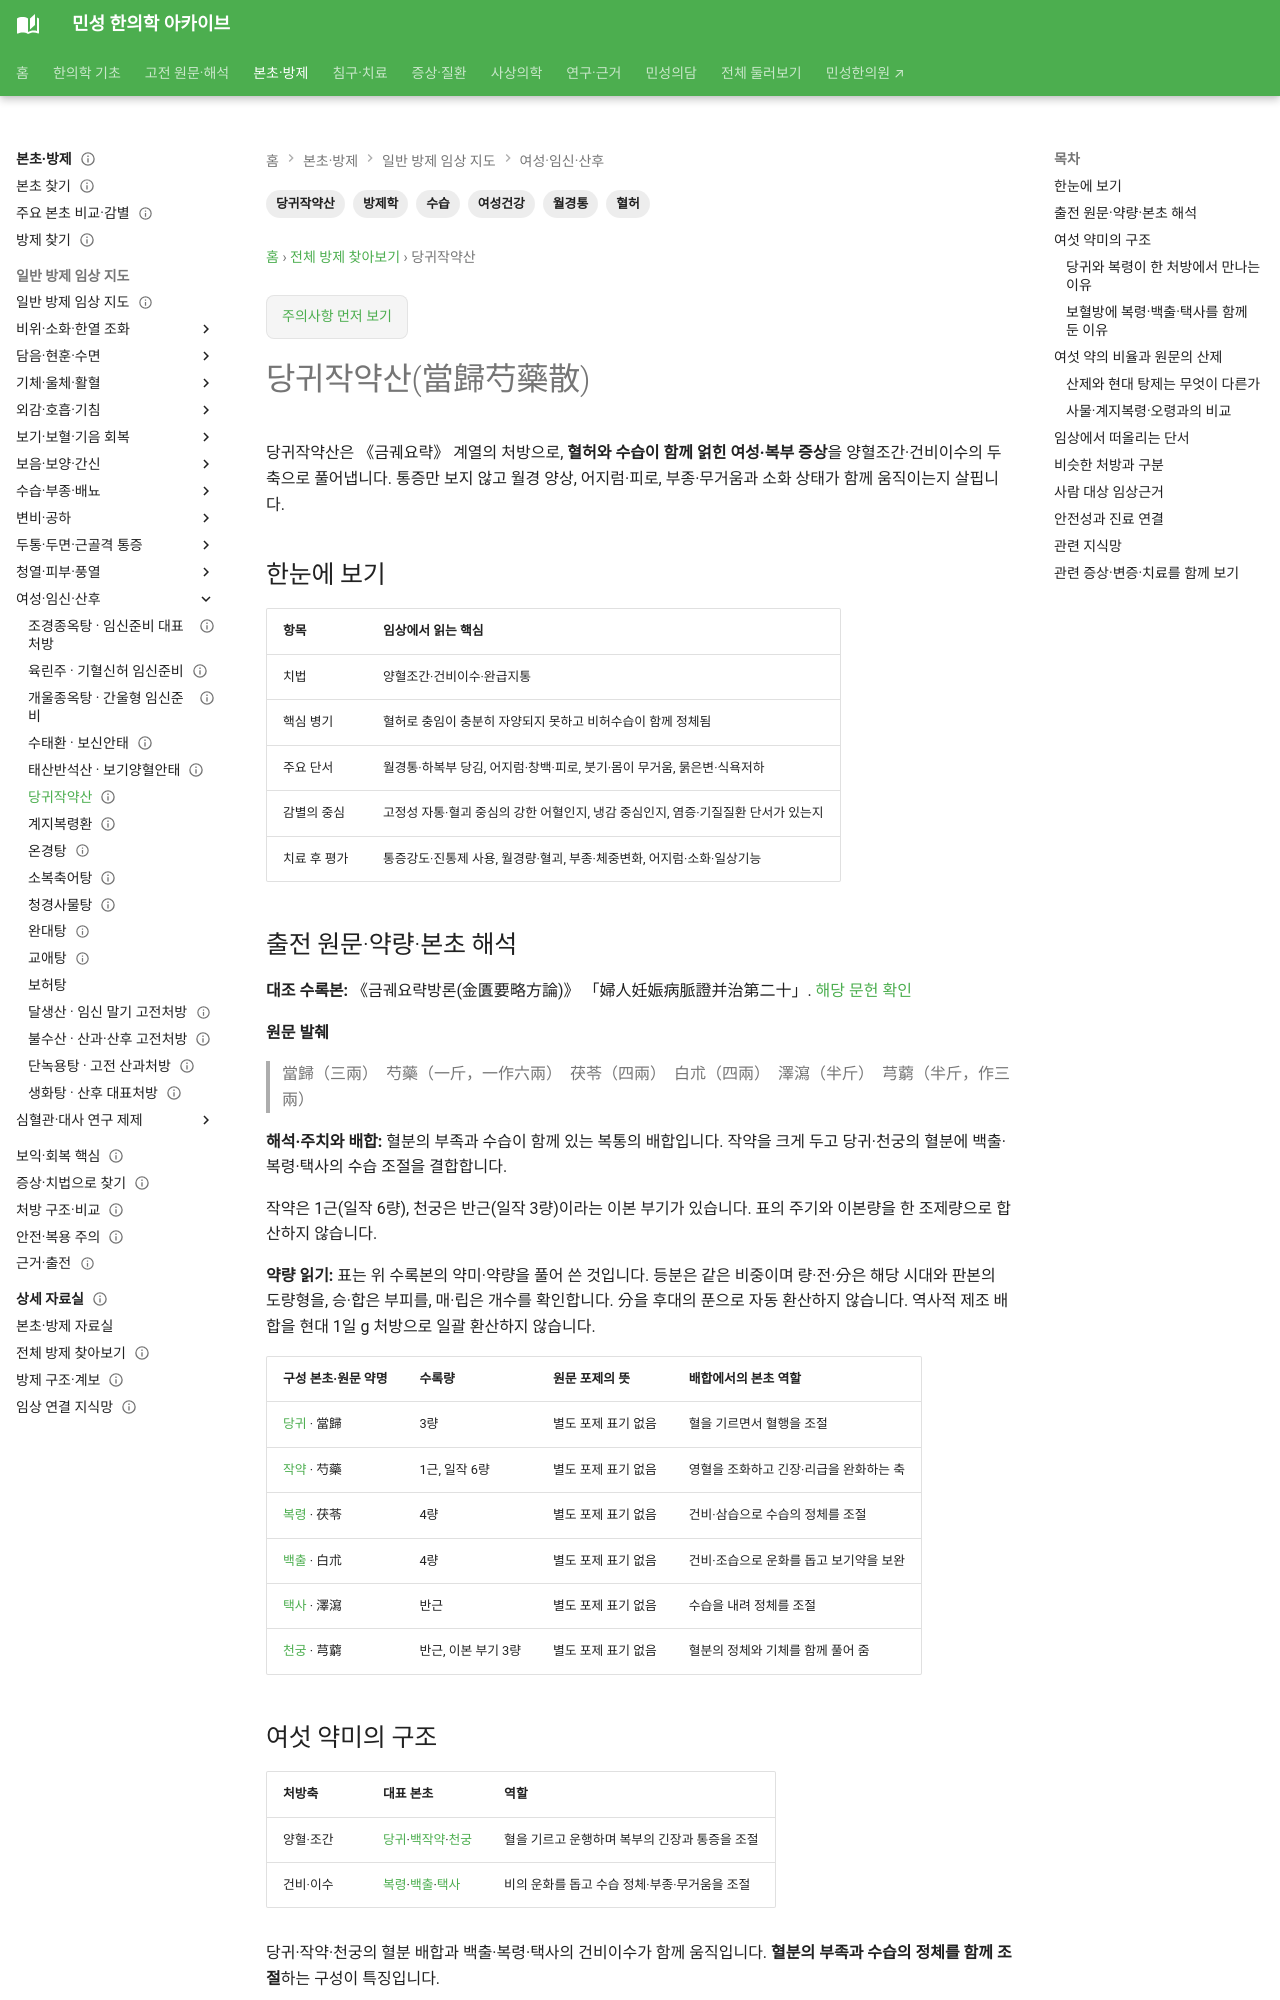

repository: joowon1111/minseong-korean-medicine-wiki · page: formulas/danggui-shaoyao-san/index.html · generator: mkdocs

---
title: 당귀작약산(當歸芍藥散)
description: 당귀작약산의 양혈조간·건비이수 구조, 월경·골반 증상 임상 단서, 계지복령환과의 감별, 사람 대상 근거와 안전성을 연결합니다.
tags: [방제학, 당귀작약산, 여성건강, 월경통, 혈허, 수습]
status: 검토완료
last_reviewed: 2026-09-06
---
# 당귀작약산(當歸芍藥散)

당귀작약산은 《금궤요략》 계열의 처방으로, **혈허와 수습이 함께 얽힌 여성·복부 증상**을 양혈조간·건비이수의 두 축으로 풀어냅니다. 통증만 보지 않고 월경 양상, 어지럼·피로, 부종·무거움과 소화 상태가 함께 움직이는지 살핍니다.

## 한눈에 보기

| 항목 | 임상에서 읽는 핵심 |
|---|---|
| 치법 | 양혈조간·건비이수·완급지통 |
| 핵심 병기 | 혈허로 충임이 충분히 자양되지 못하고 비허수습이 함께 정체됨 |
| 주요 단서 | 월경통·하복부 당김, 어지럼·창백·피로, 붓기·몸이 무거움, 묽은변·식욕저하 |
| 감별의 중심 | 고정성 자통·혈괴 중심의 강한 어혈인지, 냉감 중심인지, 염증·기질질환 단서가 있는지 |
| 치료 후 평가 | 통증강도·진통제 사용, 월경량·혈괴, 부종·체중변화, 어지럼·소화·일상기능 |

## 출전 원문·약량·본초 해석 {#source-dose-original}

**대조 수록본:** 《금궤요략방론(金匱要略方論)》 「婦人妊娠病脈證并治第二十」. [해당 문헌 확인](https://jicheng.tw/tcm/book/金匱要略方論/index.html)

**원문 발췌**

> 當歸（三兩）　芍藥（一斤，一作六兩）　茯苓（四兩）　白朮（四兩）　澤瀉（半斤）　芎藭（半斤，作三兩）

**해석·주치와 배합:** 혈분의 부족과 수습이 함께 있는 복통의 배합입니다. 작약을 크게 두고 당귀·천궁의 혈분에 백출·복령·택사의 수습 조절을 결합합니다.

작약은 1근(일작 6량), 천궁은 반근(일작 3량)이라는 이본 부기가 있습니다. 표의 주기와 이본량을 한 조제량으로 합산하지 않습니다.

**약량 읽기:** 표는 위 수록본의 약미·약량을 풀어 쓴 것입니다. 등분은 같은 비중이며 량·전·分은 해당 시대와 판본의 도량형을, 승·합은 부피를, 매·립은 개수를 확인합니다. 分을 후대의 푼으로 자동 환산하지 않습니다. 역사적 제조 배합을 현대 1일 g 처방으로 일괄 환산하지 않습니다.

| 구성 본초·원문 약명 | 수록량 | 원문 포제의 뜻 | 배합에서의 본초 역할 |
|---|---|---|---|
| [당귀](../herbs/angelica.md) · 當歸 | 3량 | 별도 포제 표기 없음 | 혈을 기르면서 혈행을 조절 |
| [작약](../herbs/white-peony.md) · 芍藥 | 1근, 일작 6량 | 별도 포제 표기 없음 | 영혈을 조화하고 긴장·리급을 완화하는 축 |
| [복령](../herbs/poria.md) · 茯苓 | 4량 | 별도 포제 표기 없음 | 건비·삼습으로 수습의 정체를 조절 |
| [백출](../herbs/atractylodes.md) · 白朮 | 4량 | 별도 포제 표기 없음 | 건비·조습으로 운화를 돕고 보기약을 보완 |
| [택사](../herbs/alisma.md) · 澤瀉 | 반근 | 별도 포제 표기 없음 | 수습을 내려 정체를 조절 |
| [천궁](../herbs/chuanxiong.md) · 芎藭 | 반근, 이본 부기 3량 | 별도 포제 표기 없음 | 혈분의 정체와 기체를 함께 풀어 줌 |

## 여섯 약미의 구조

| 처방축 | 대표 본초 | 역할 |
|---|---|---|
| 양혈·조간 | [당귀](../herbs/angelica.md)·[백작약](../herbs/white-peony.md)·[천궁](../herbs/chuanxiong.md) | 혈을 기르고 운행하며 복부의 긴장과 통증을 조절 |
| 건비·이수 | [복령](../herbs/poria.md)·[백출](../herbs/atractylodes.md)·[택사](../herbs/alisma.md) | 비의 운화를 돕고 수습 정체·부종·무거움을 조절 |

당귀·작약·천궁의 혈분 배합과 백출·복령·택사의 건비이수가 함께 움직입니다. **혈분의 부족과 수습의 정체를 함께 조절**하는 구성이 특징입니다.
